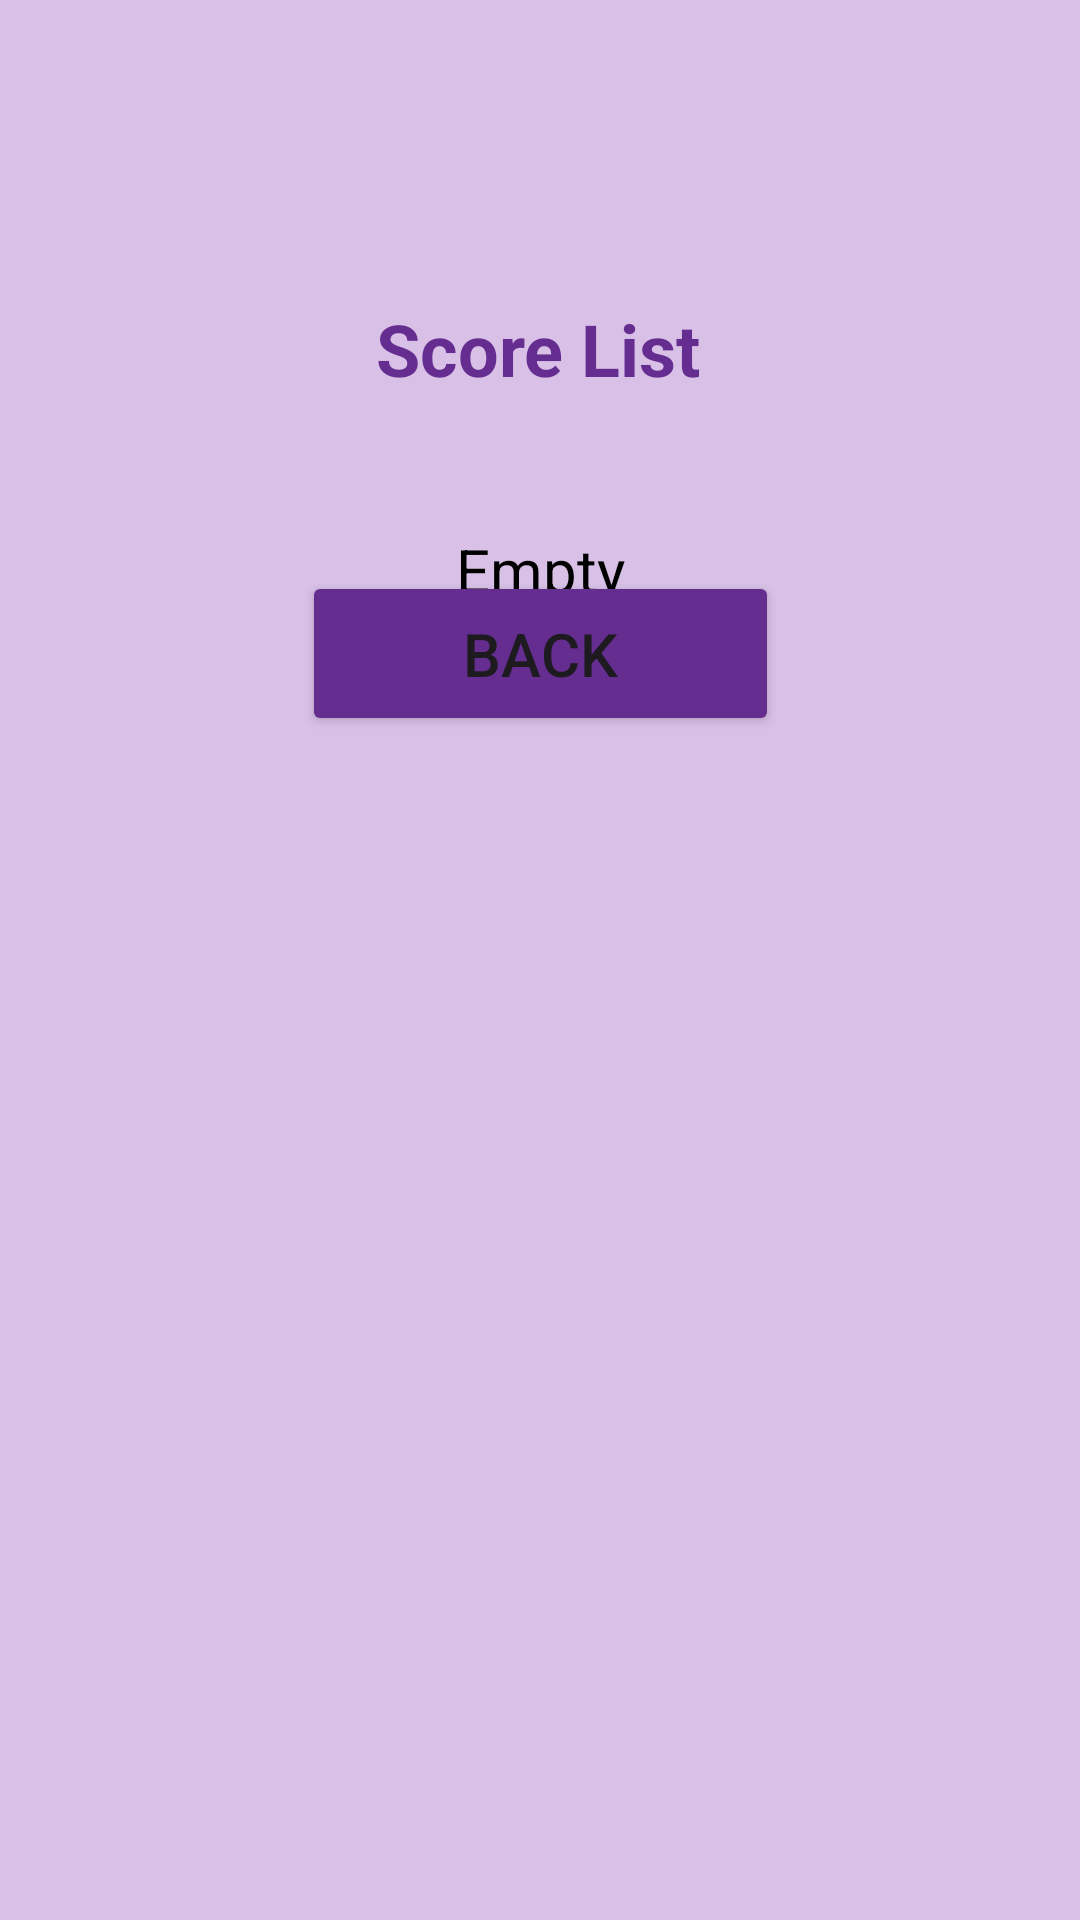

Produce the Android XML layout that renders to this screen, including the resource entries it uses.
<!-- AndroidManifest.xml: application theme Theme.MathMania -->
<!-- res/layout/activity_score_page.xml -->
<?xml version="1.0" encoding="utf-8"?>
<androidx.constraintlayout.widget.ConstraintLayout xmlns:android="http://schemas.android.com/apk/res/android"
    xmlns:app="http://schemas.android.com/apk/res-auto"
    xmlns:tools="http://schemas.android.com/tools"
    android:id="@+id/main"
    android:layout_width="match_parent"
    android:layout_height="match_parent"
    android:background="@color/maincolorlight"
    tools:context=".score_page">

    <TextView
        android:id="@+id/scorelistt"
        android:layout_width="wrap_content"
        android:layout_height="wrap_content"
        android:layout_marginTop="100dp"
        android:text="@string/scorelistt"
        android:textAlignment="center"
        android:textColor="@color/maincolor"
        android:textSize="24sp"
        android:textStyle="bold"
        app:layout_constraintEnd_toEndOf="parent"
        app:layout_constraintHorizontal_bias="0.498"
        app:layout_constraintStart_toStartOf="parent"
        app:layout_constraintTop_toTopOf="parent" />

    <TextView
        android:id="@+id/scorelist"
        android:layout_width="wrap_content"
        android:layout_height="wrap_content"
        android:layout_marginTop="44dp"
        android:text="@string/scorelist"
        android:textColor="@color/black"
        android:textSize="20sp"
        app:layout_constraintEnd_toEndOf="parent"
        app:layout_constraintStart_toStartOf="parent"
        app:layout_constraintTop_toBottomOf="@+id/scorelistt" />

    <Button
        android:id="@+id/bck_button"
        android:layout_width="159dp"
        android:layout_height="55dp"
        android:layout_marginBottom="408dp"
        android:backgroundTint="@color/maincolor"
        android:text="@string/bck_button"
        android:textSize="20sp"
        app:layout_constraintBottom_toBottomOf="parent"
        app:layout_constraintEnd_toEndOf="parent"
        app:layout_constraintStart_toStartOf="parent"
        app:layout_constraintTop_toBottomOf="@+id/scorelist"
        app:layout_constraintVertical_bias="0.502" />

</androidx.constraintlayout.widget.ConstraintLayout>
<!-- resources referenced by this layout -->
<resources>
  <color name="black">#FF000000</color>
  <color name="maincolor">#662d91</color>
  <color name="maincolorlight">#4A7837A8</color>
  <string name="bck_button">Back</string>
  <string name="scorelist">Empty</string>
  <string name="scorelistt">Score List</string>
  <style name="Theme.MathMania" parent="Base.Theme.MathMania" />
  <style name="Base.Theme.MathMania" parent="Theme.Material3.DayNight.NoActionBar">
          
          
      </style>
</resources>
